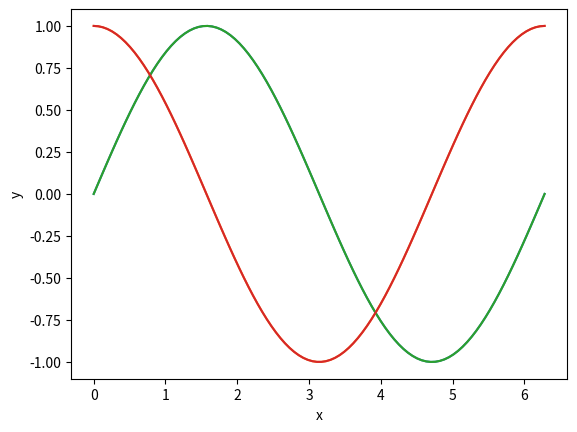

This chart was generated by the following Python code:
import numpy as np
x = [1 , 2, 3]
y = np.array([1, 2, 3])
print('this is 3y', 3*y)
import matplotlib.pyplot as plt
X = np.linspace(0, 2* np.pi, 100)
Ya = np.sin(X)
Yb = np.cos(X)

plt.plot(X, Ya)
plt.plot(X, Yb)
plt.show()

X = np.linspace(0, 2*np.pi, 100)
Ya = np.sin(X)
Yb = np.cos(X)
plt.plot(X, Ya)
plt.plot(X, Yb)
plt.xlabel('x')
plt.ylabel('y')
plt.show()